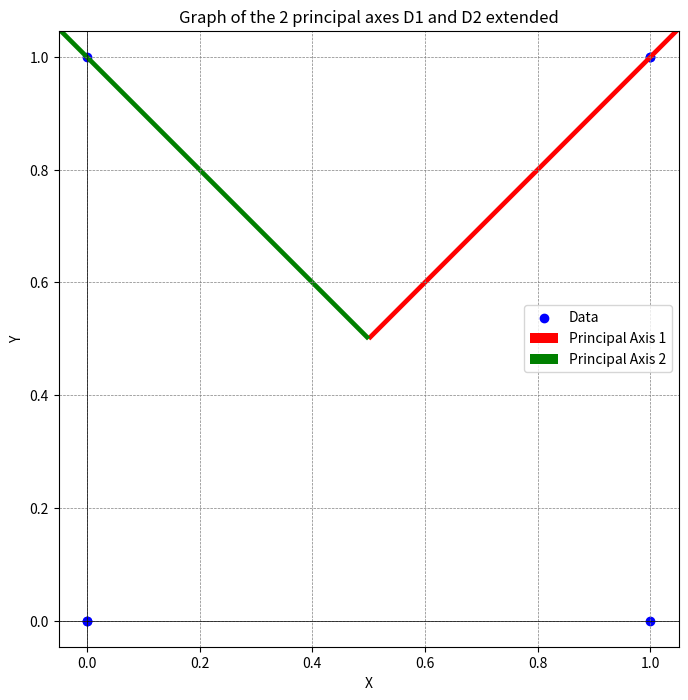

Reproduce this figure in Python.
import numpy as np
import matplotlib.pyplot as plt

class PCA:

    def __init__(self):
        self.eigenvalues = None
        self.eigenvectors = None

    def fit(self, X, D=None):
        if D is None:
            D = np.diag([1/len(X)]*len(X))

        # Center the data
        mean_X = np.mean(X, axis=0)
        Z = X - mean_X

        # Compute the covariance matrix
        S = Z.T @ D @ Z

        # Compute eigenvalues and eigenvectors
        self.eigenvalues, eigenvectors = np.linalg.eig(S)
        
        # Sort eigenvalues and eigenvectors
        idx = self.eigenvalues.argsort()[::-1]
        self.eigenvalues = self.eigenvalues[idx]
        self.eigenvectors = eigenvectors[:,idx]

        # Normalize eigenvectors
        for i in range(len(self.eigenvectors)):
            self.eigenvectors[:, i] = self.eigenvectors[:, i] / np.linalg.norm(self.eigenvectors[:, i])

    def transform(self, X):
        mean_X = np.mean(X, axis=0)
        Z = X - mean_X
        return Z @ self.eigenvectors

    def fit_transform(self, X, D=None):
        self.fit(X, D)
        return self.transform(X)

    def explained_variance_ratio(self):
        return self.eigenvalues / np.sum(self.eigenvalues)

if __name__ == "__main__":

    # Example usage:
    # Create an instance of PCA
    pca = PCA()

    # Fit and transform the data
    X = np.array([[0, 1, 0, 1, 1, 0], [0, 1, 1, 0, 1, 0]]).T
    factorial_coordinates = pca.fit_transform(X)

    # Creating the plot
    plt.figure(figsize=(8, 8))
    plt.scatter(X[:, 0], X[:, 1], color='blue', label='Data')
    plt.quiver(np.mean(X[:, 0]), np.mean(X[:, 1]), pca.eigenvectors[0, 0], pca.eigenvectors[1, 0], angles='xy', scale_units='xy', scale=1, color='red', label='Principal Axis 1')
    plt.quiver(np.mean(X[:, 0]), np.mean(X[:, 1]), pca.eigenvectors[0, 1], pca.eigenvectors[1, 1], angles='xy', scale_units='xy', scale=1, color='green', label='Principal Axis 2')
    plt.axhline(0, color='black', linewidth=0.5)
    plt.axvline(0, color='black', linewidth=0.5)
    plt.grid(color='gray', linestyle='--', linewidth=0.5)
    plt.title('Graph of the 2 principal axes D1 and D2 extended')
    plt.xlabel('X')
    plt.ylabel('Y')
    plt.legend()
    plt.axis('equal')
    plt.show()

    # Print explained variance ratio for each component
    print(pca.explained_variance_ratio())
